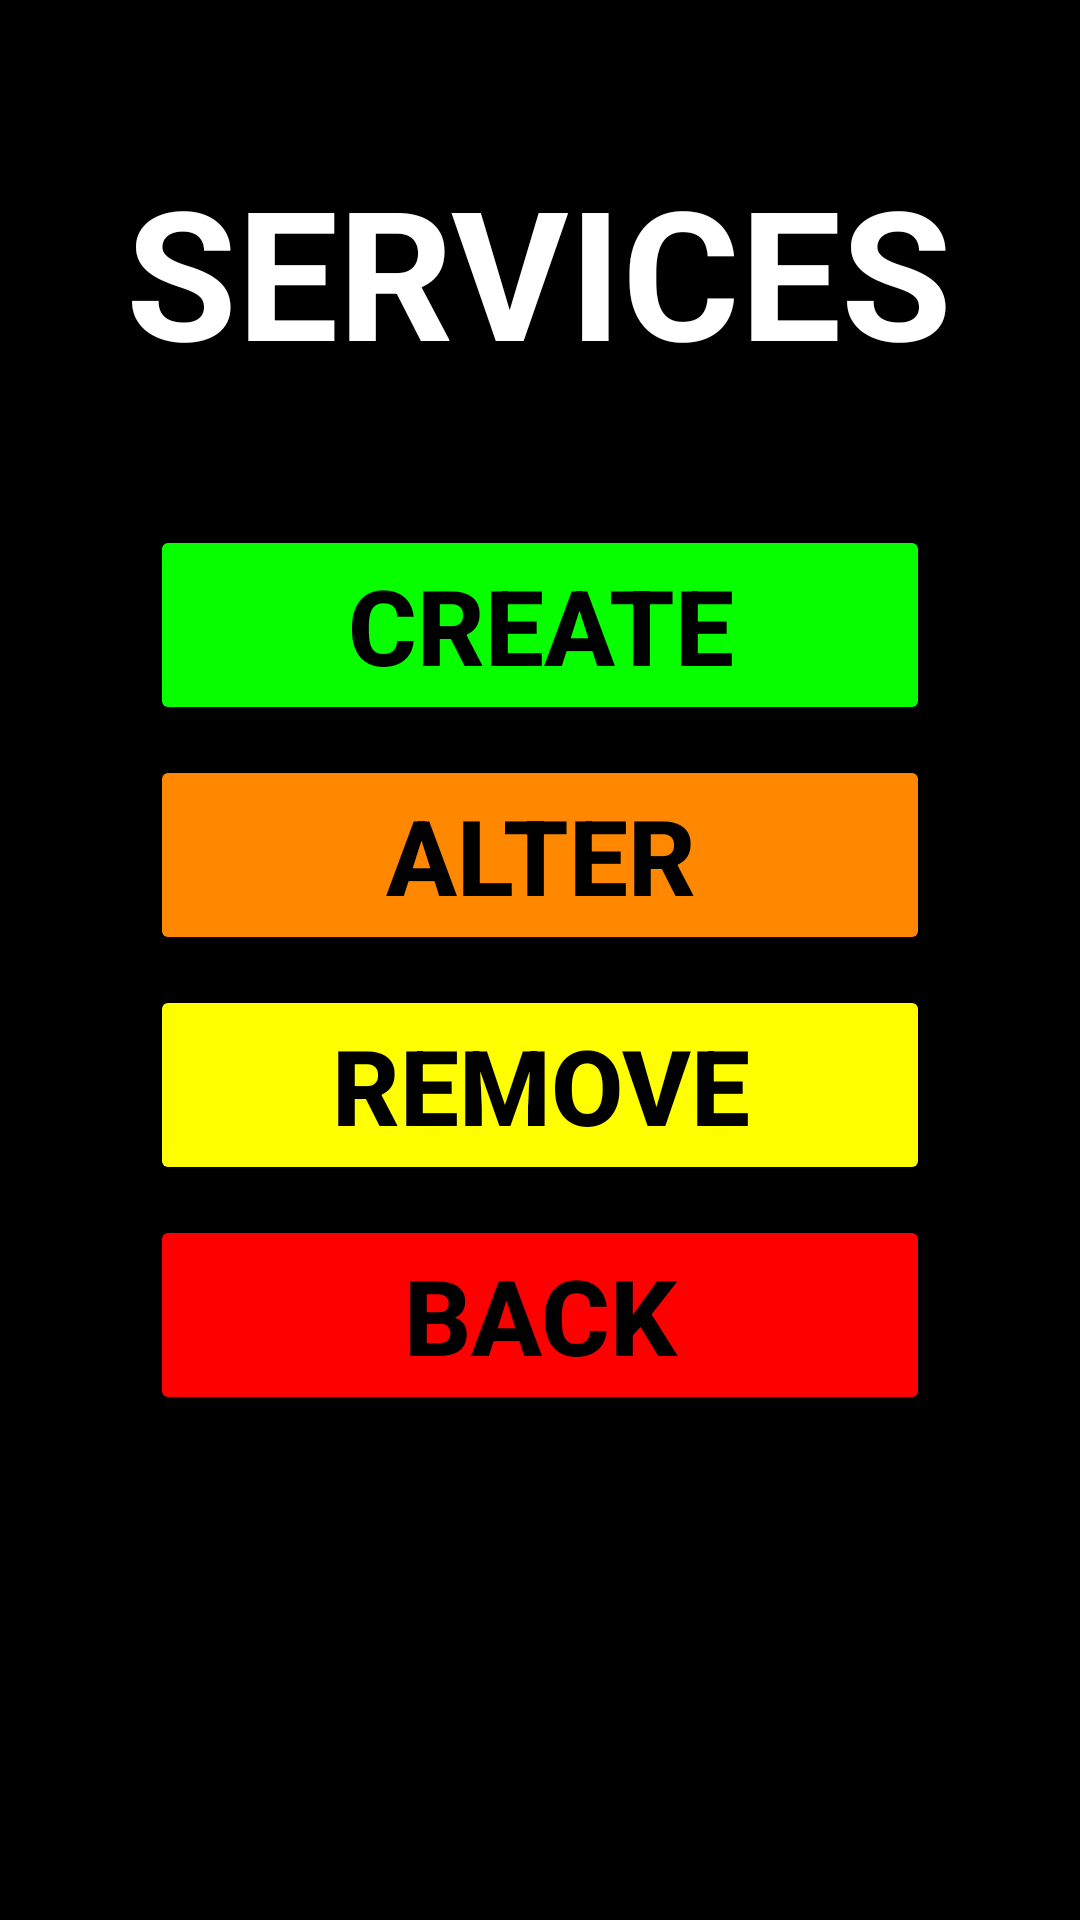

Reconstruct the res/layout file that produces this screen, plus the resources it refers to.
<!-- AndroidManifest.xml: application theme Theme.DDL -->
<!-- res/layout/activity_services.xml -->
<?xml version="1.0" encoding="utf-8"?>
<RelativeLayout

    xmlns:android="http://schemas.android.com/apk/res/android"
    xmlns:tools="http://schemas.android.com/tools"
    android:background="@color/black"
    android:layout_width="match_parent"
    android:layout_height="match_parent"
    tools:context=".Services">

    <TextView
        android:id="@+id/textView"
        android:layout_width="wrap_content"
        android:layout_height="wrap_content"
        android:textSize="60sp"
        android:textStyle="bold"
        android:textColor="@color/white"
        android:text="SERVICES"
        android:layout_centerHorizontal="true"
        android:layout_marginTop="50dp"
    />

    <Button
            android:id="@+id/create"
            android:layout_width="260dp"
            android:layout_height="wrap_content"
            android:text="create"
            android:textColor="@color/black"
            android:textStyle="bold"
            android:textSize="35dp"
            android:layout_below="@+id/textView"
            android:layout_marginTop="45dp"
            android:layout_centerHorizontal="true"
            android:backgroundTint="@color/Green" />

    <Button
            android:id="@+id/alter"
            android:layout_width="260dp"
            android:layout_height="wrap_content"
            android:text="alter"
            android:textColor="@color/black"
            android:textStyle="bold"
            android:textSize="35dp"
            android:layout_below="@+id/create"
            android:layout_marginTop="10dp"
            android:layout_centerHorizontal="true"
            android:backgroundTint="@android:color/holo_orange_dark" />

    <Button
            android:id="@+id/remove"
            android:layout_width="260dp"
            android:layout_height="wrap_content"
            android:text="remove"
            android:textColor="@color/black"
            android:textStyle="bold"
            android:textSize="35dp"
            android:layout_below="@+id/alter"
            android:layout_marginTop="10dp"
            android:layout_centerHorizontal="true"
            android:backgroundTint="#ff0" />

    <Button
            android:id="@+id/back"
            android:layout_width="260dp"
            android:layout_height="wrap_content"
            android:text="back"
            android:textColor="@color/black"
            android:textStyle="bold"
            android:textSize="35dp"
            android:layout_below="@+id/remove"
            android:layout_marginTop="10dp"
            android:layout_centerHorizontal="true"
            android:backgroundTint="#ff00" />


</RelativeLayout>
<!-- resources referenced by this layout -->
<resources>
  <color name="Green">#08FF00</color>
  <color name="black">#FF000000</color>
  <color name="white">#FFFFFFFF</color>
  <style name="Theme.DDL" parent="Theme.MaterialComponents.DayNight.DarkActionBar">
          
          <item name="colorPrimary">@color/purple_500</item>
          <item name="colorPrimaryVariant">@color/purple_700</item>
          <item name="colorOnPrimary">@color/white</item>
          
          <item name="colorSecondary">@color/teal_200</item>
          <item name="colorSecondaryVariant">@color/teal_700</item>
          <item name="colorOnSecondary">@color/black</item>
          
          <item name="android:statusBarColor" tools:targetApi="l">?attr/colorPrimaryVariant</item>
          
      </style>
  <color name="purple_500">#FF6200EE</color>
  <color name="purple_700">#FF3700B3</color>
  <color name="teal_200">#FF03DAC5</color>
  <color name="teal_700">#FF018786</color>
</resources>
